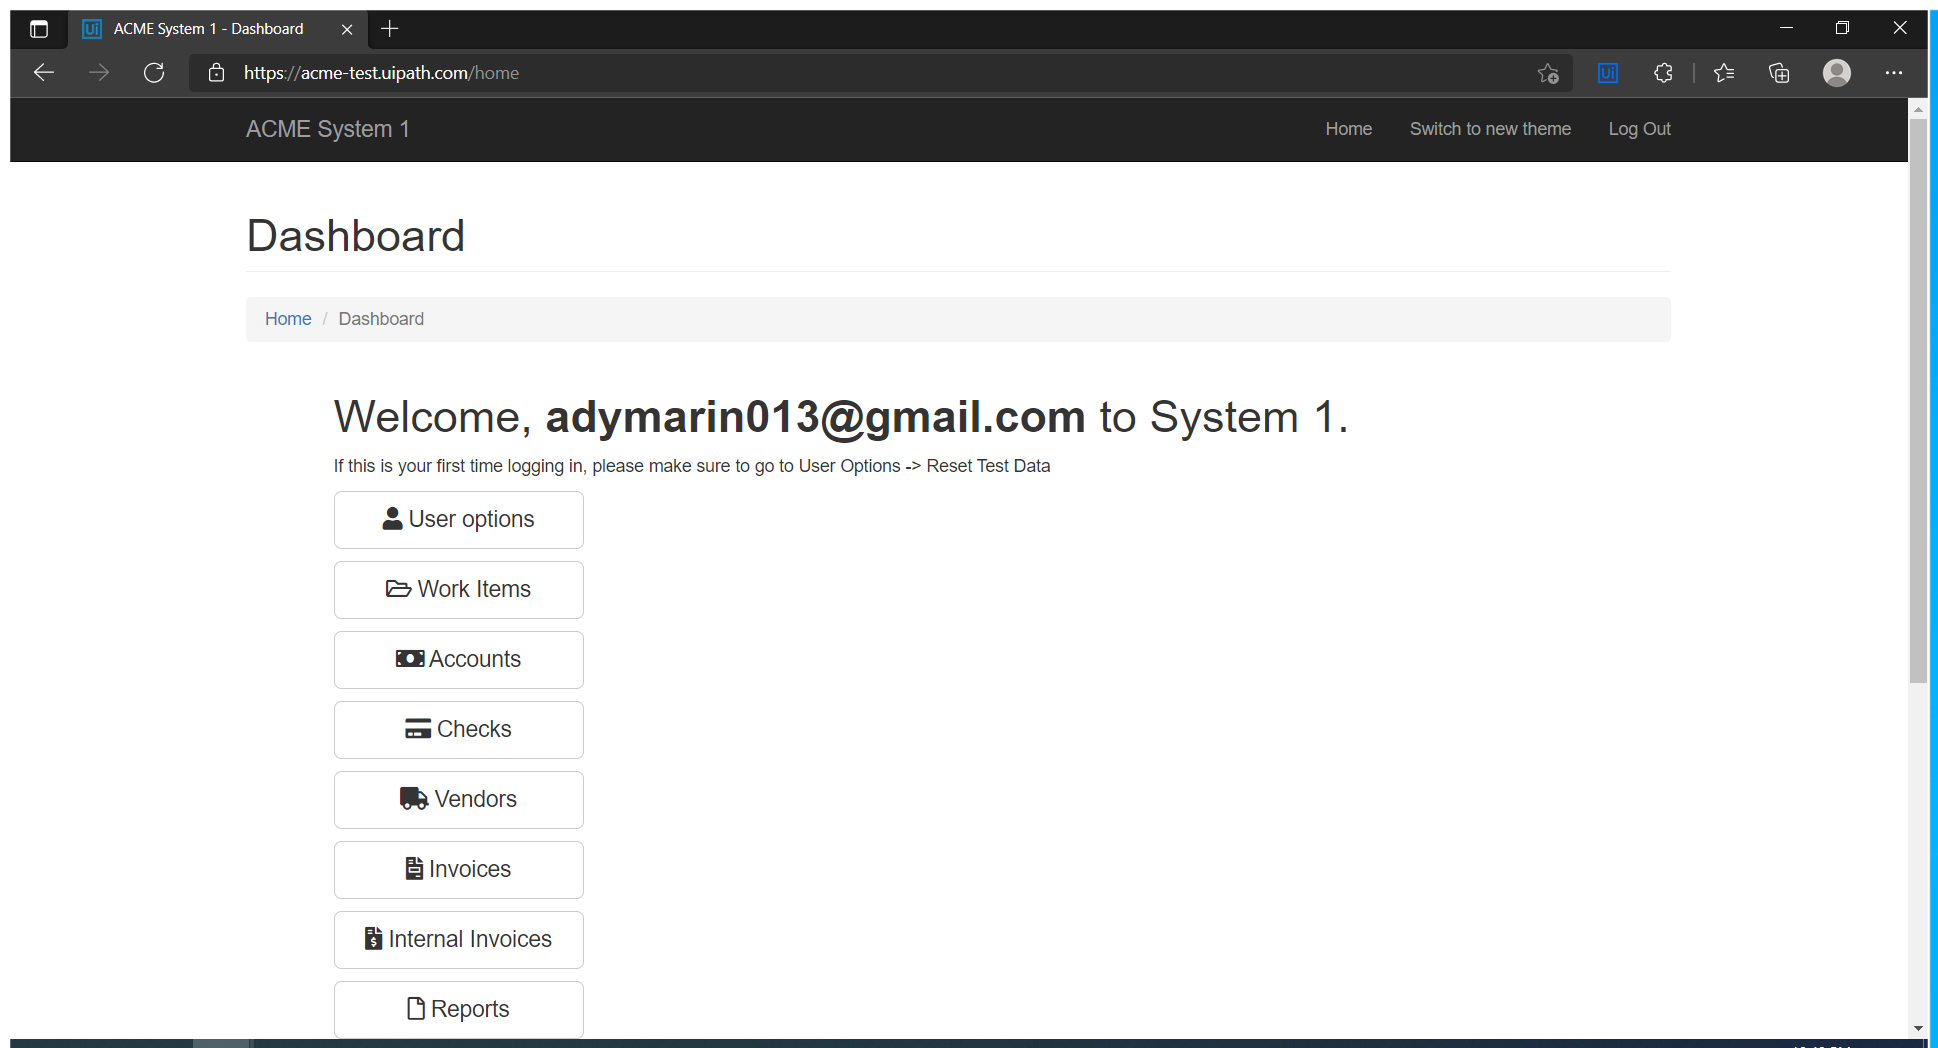
Task: Advanced - Robotic Enterprise Framework Deep Dive
    Generate Yearly Report - Upload Assignment
RoboticEnterpriseFramework
Workflow: GetVendorTaxID

Step 1: Use Edge - Get the VendorTaxID (msedge.exe)

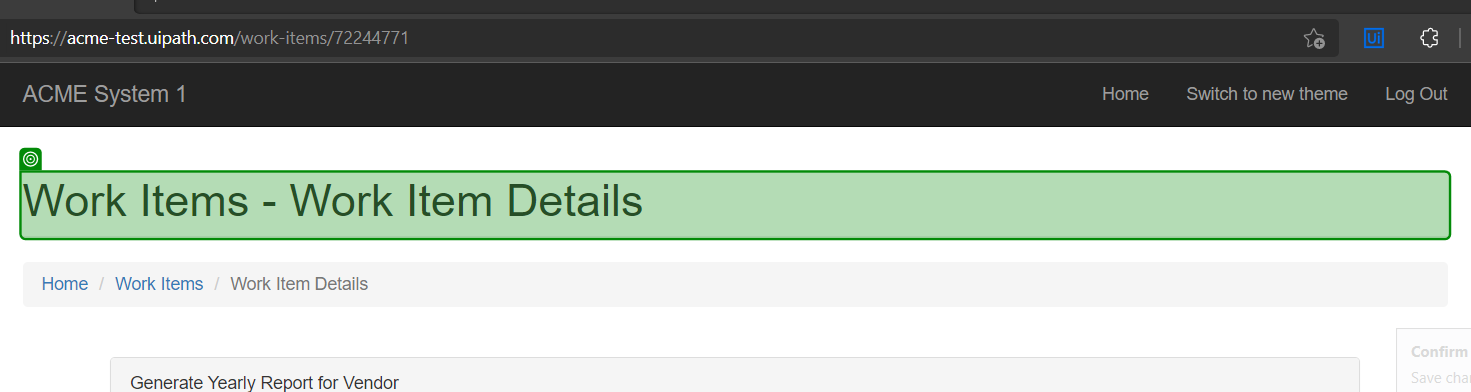
Step 2: check

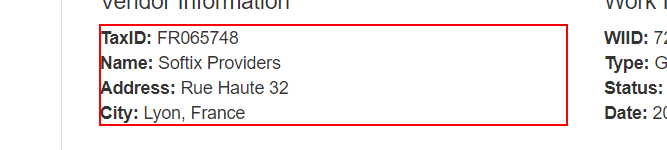
Step 3: get-text from the paragraph